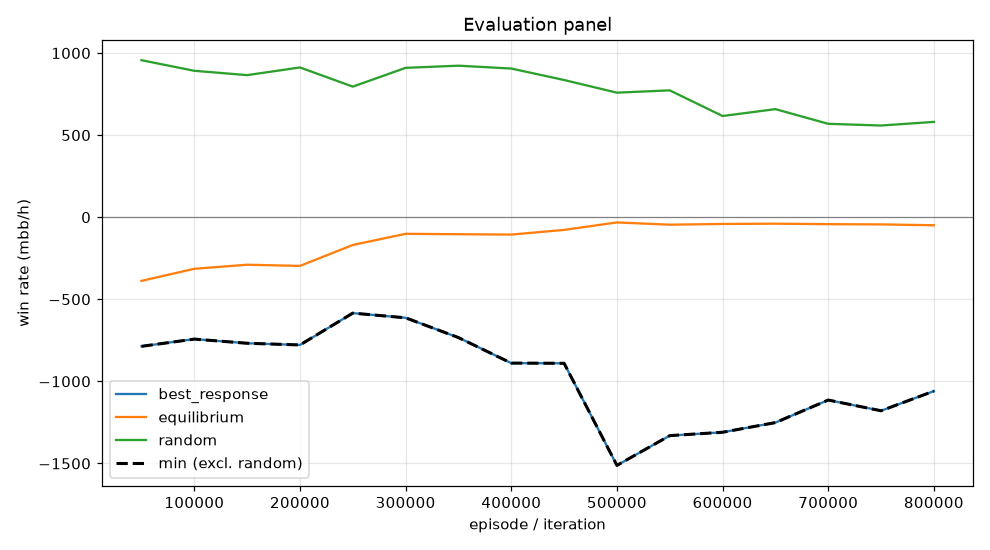

The table this chart was drawn from, first rows:
episode, min, mean, best_response_mean, best_response_se, equilibrium_mean, equilibrium_se, random_mean, random_se, act_call, act_raise, act_fold, act_check
49999, -786.7, -388, -786.7, 0.0, -388, 0.0, 956.1, 0.0, 0.4131, 0.4282, 0.008431, 0.1503
99999, -742.6, -314.3, -742.6, 0.0, -314.3, 0.0, 891.7, 0.0, 0.5356, 0.3182, 0.004088, 0.1421
149999, -768, -289.7, -768, 0.0, -289.7, 0.0, 865.4, 0.0, 0.5949, 0.2605, 0.002513, 0.1421
199999, -778.2, -296.8, -778.2, 0.0, -296.8, 0.0, 912.1, 0.0, 0.5265, 0.335, 0.006458, 0.132
249999, -584.3, -169.3, -584.3, 0.0, -169.3, 0.0, 795.3, 0.0, 0.4378, 0.337, 0.1232, 0.102
299999, -613, -101.3, -613, 0.0, -101.3, 0.0, 909.7, 0.0, 0.4546, 0.2989, 0.0657, 0.1808
349999, -733.4, -103.7, -733.4, 0.0, -103.7, 0.0, 922.9, 0.0, 0.4395, 0.3023, 0.06829, 0.1898
399999, -888.9, -106, -888.9, 0.0, -106, 0.0, 905.5, 0.0, 0.4303, 0.2954, 0.08365, 0.1906
449999, -890, -77.43, -890, 0.0, -77.43, 0.0, 835.6, 0.0, 0.3503, 0.3569, 0.09927, 0.1935
499999, -1512, -31.95, -1512, 0.0, -31.95, 0.0, 758.6, 0.0, 0.2814, 0.3885, 0.1265, 0.2036
549999, -1331, -45.68, -1331, 0.0, -45.68, 0.0, 772.5, 0.0, 0.2744, 0.3575, 0.1315, 0.2366
599999, -1310, -41.26, -1310, 0.0, -41.26, 0.0, 616.3, 0.0, 0.1786, 0.4069, 0.2038, 0.2106
649999, -1251, -39.62, -1251, 0.0, -39.62, 0.0, 658.2, 0.0, 0.1626, 0.4179, 0.2191, 0.2005
699999, -1114, -42.5, -1114, 0.0, -42.5, 0.0, 568.8, 0.0, 0.1379, 0.3875, 0.2532, 0.2214
749999, -1179, -43.97, -1179, 0.0, -43.97, 0.0, 558.4, 0.0, 0.1327, 0.3739, 0.2574, 0.2359
799999, -1059, -49.19, -1059, 0.0, -49.19, 0.0, 580.5, 0.0, 0.1382, 0.3609, 0.2555, 0.2453
